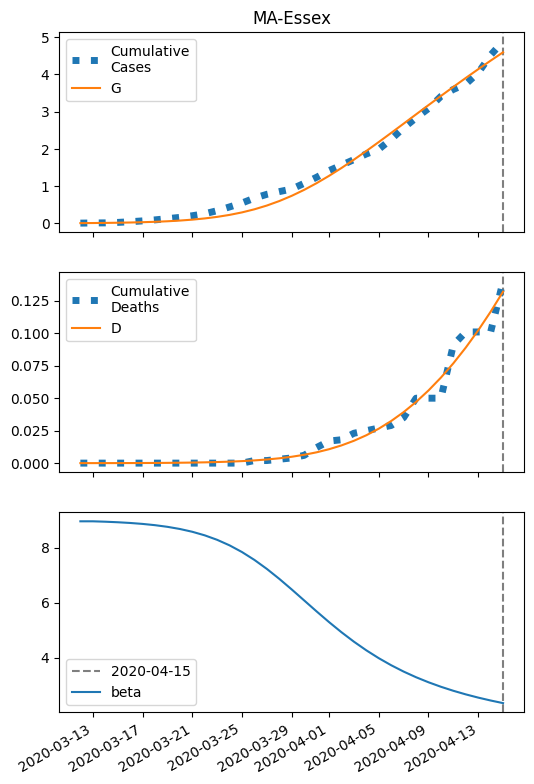

The data file committed next to this chart (first rows):
series, 2020-03-12, 2020-03-13, 2020-03-14, 2020-03-15, 2020-03-16, 2020-03-17, 2020-03-18, 2020-03-19, 2020-03-20, 2020-03-21, 2020-03-22, 2020-03-23, 2020-03-24, 2020-03-25, 2020-03-26, 2020-03-27, 2020-03-28, 2020-03-29, 2020-03-30, 2020-03-31, 2020-04-01, 2020-04-02, 2020-04-03
S, 37233, 37230, 37227, 37222, 37216, 37208, 37197, 37183, 37164, 37139, 37107, 37065, 37012, 36945, 36861, 36760, 36640, 36499, 36339, 36159, 35963, 35752, 35528
I, 6.0, 8.056, 10.81, 14.5, 19.42, 25.99, 34.72, 46.28, 61.5, 81.43, 107.3, 140.5, 182.6, 235.2, 299.6, 376.7, 467.1, 570.3, 685.1, 809.6, 941.3, 1077, 1215
IH, 0.24, 0.4672, 0.7645, 1.156, 1.675, 2.362, 3.276, 4.49, 6.102, 8.236, 11.05, 14.76, 19.59, 25.85, 33.88, 44.06, 56.78, 72.43, 91.38, 113.9, 140.2, 170.4, 204.4
IN, 0.24, 0.4336, 0.6719, 0.9744, 1.366, 1.879, 2.555, 3.449, 4.633, 6.197, 8.255, 10.95, 14.45, 18.96, 24.7, 31.9, 40.8, 51.59, 64.42, 79.36, 96.39, 115.4, 136.2
D, 0.01, 0.01501, 0.02477, 0.04074, 0.06489, 0.09986, 0.1492, 0.2176, 0.3114, 0.4388, 0.6109, 0.8417, 1.15, 1.559, 2.099, 2.807, 3.727, 4.913, 6.425, 8.334, 10.71, 13.64, 17.2
R, 0.0, 0.05422, 0.1532, 0.308, 0.5341, 0.8526, 1.293, 1.893, 2.706, 3.8, 5.266, 7.222, 9.819, 13.25, 17.76, 23.63, 31.24, 40.97, 53.3, 68.73, 87.78, 111, 138.8
G, 6.0, 8.536, 11.94, 16.49, 22.57, 30.69, 41.5, 55.84, 74.76, 99.61, 132, 173.8, 227.2, 294.3, 377.5, 478.6, 599.2, 739.7, 900.2, 1079, 1276, 1487, 1711
H, 18616, 18616, 18616, 18616, 18616, 18616, 18616, 18616, 18616, 18616, 18616, 18616, 18616, 18616, 18616, 18616, 18616, 18616, 18616, 18616, 18616, 18616, 18616
beta, 8.958, 8.958, 8.943, 8.924, 8.898, 8.863, 8.818, 8.758, 8.679, 8.578, 8.448, 8.285, 8.084, 7.84, 7.554, 7.227, 6.866, 6.48, 6.082, 5.683, 5.294, 4.926, 4.583
